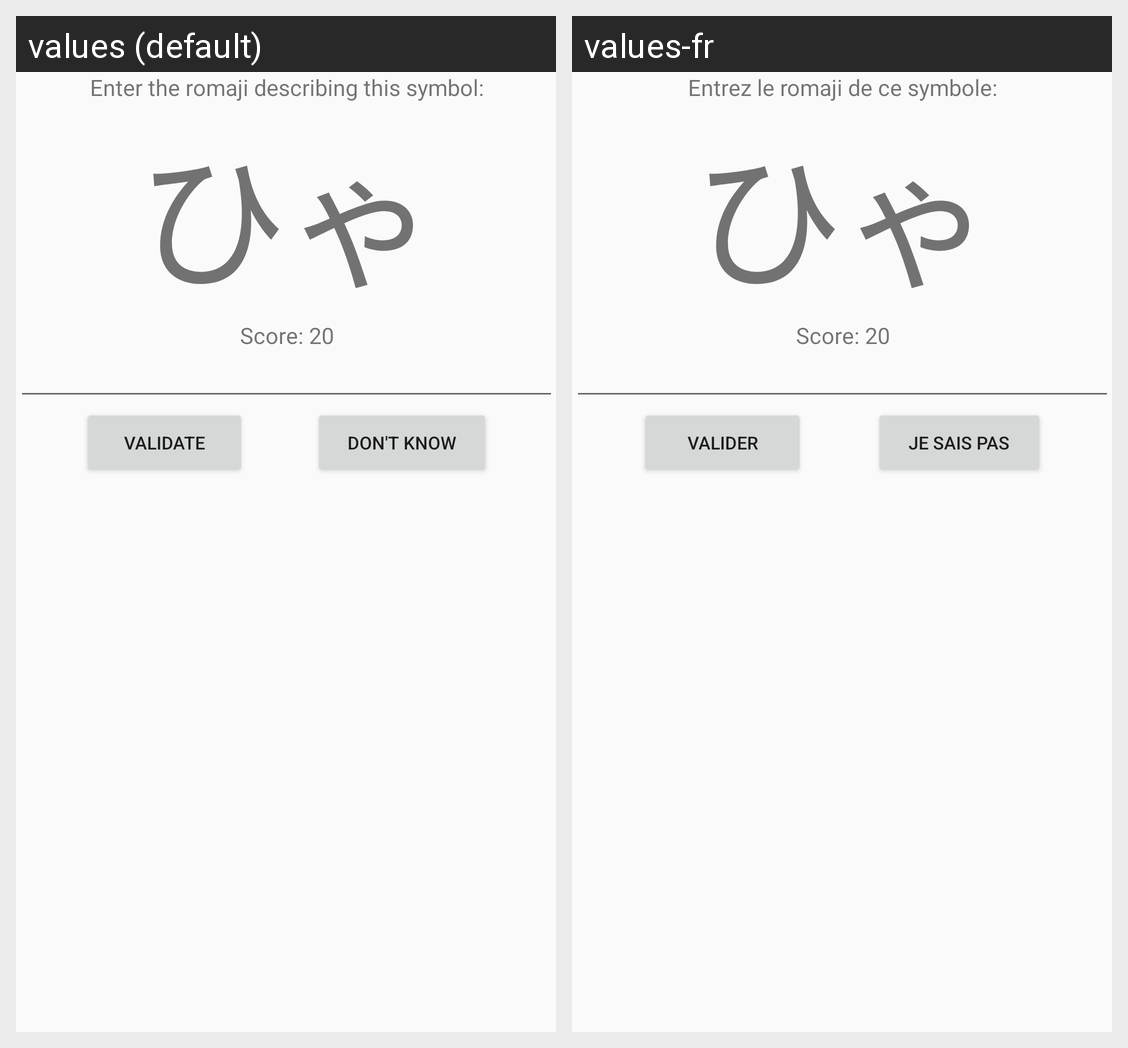

Here is an Android app screen in its default locale and in the app's own translations. Write out the translated-string differences for the strings that appear on this screen.
Android screen res/layout/activity_alphabetquiz.xml rendered under 2 locales, left to right: values (default), values-fr. Device: Nexus 5 (rendered at 1080×1920; each locale shown at half size, 540×960, under a caption strip naming it); theme AppTheme.
Strings drawn on this screen, with the default value and each locale's value (text and hints the layout hard-codes, and strings that could not be matched under every locale, appear in the picture but are not listed):

enter_the_romaji_describing_this_symbol
  values: Enter the romaji describing this symbol:
  values-fr: Entrez le romaji de ce symbole:

validate
  values: Validate
  values-fr: Valider

don_t_know
  values: Don't know
  values-fr: Je sais pas
